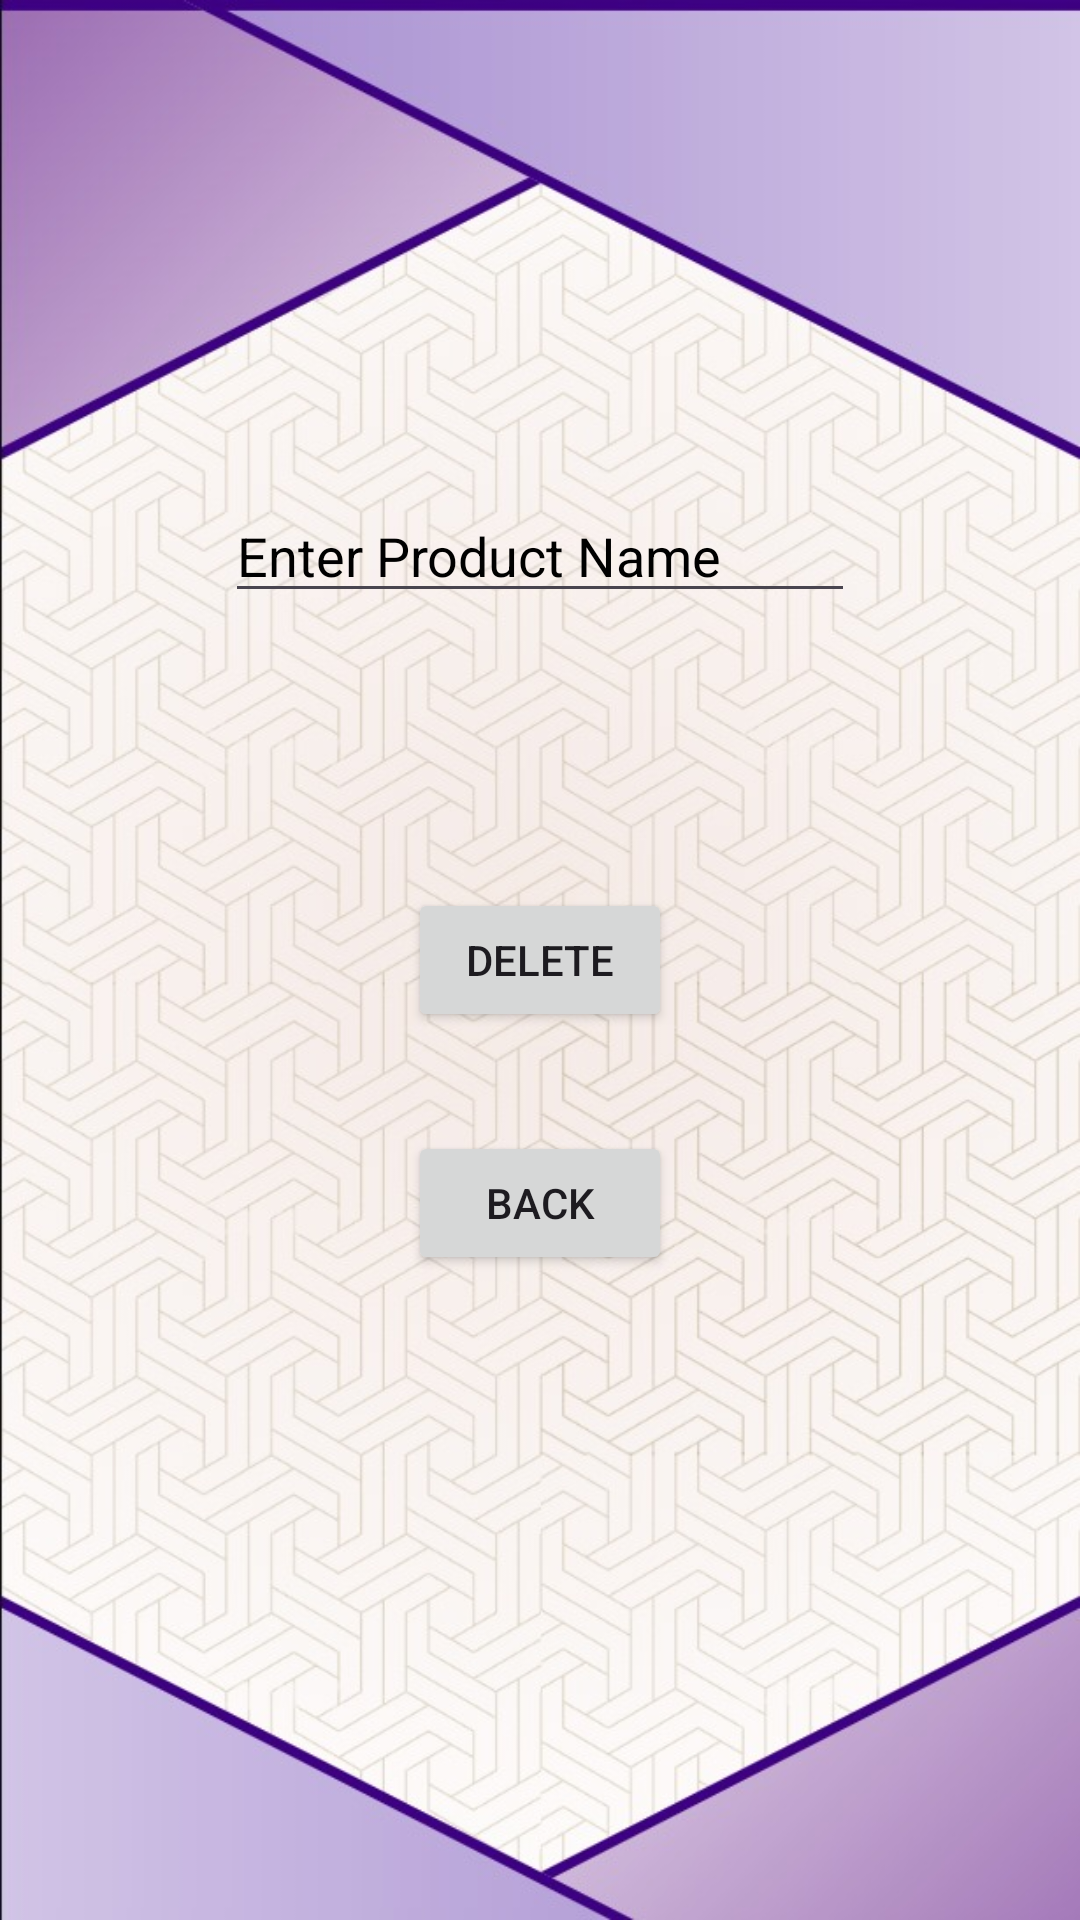

Reconstruct the res/layout file that produces this screen, plus the resources it refers to.
<!-- AndroidManifest.xml: application theme Theme.IMS -->
<!-- res/layout/activity_delete.xml -->
<?xml version="1.0" encoding="utf-8"?>
<androidx.constraintlayout.widget.ConstraintLayout xmlns:android="http://schemas.android.com/apk/res/android"
    xmlns:app="http://schemas.android.com/apk/res-auto"
    xmlns:tools="http://schemas.android.com/tools"
    android:layout_width="match_parent"
    android:layout_height="match_parent"
    android:background="@drawable/bgadd2"
    tools:context=".MainActivity">

    <EditText
        android:id="@+id/editTextText"
        android:layout_width="wrap_content"
        android:layout_height="wrap_content"
        android:layout_marginTop="163dp"
        android:ems="10"
        android:hint="Enter Product Name"
        android:inputType="text"
        android:textColorHint="@color/black"
        app:layout_constraintEnd_toEndOf="parent"
        app:layout_constraintStart_toStartOf="parent"
        app:layout_constraintTop_toTopOf="parent" />

    <Button
        android:id="@+id/button2"
        android:layout_width="wrap_content"
        android:layout_height="wrap_content"
        android:text="Delete"
        app:icon="@android:drawable/ic_delete"
        app:iconPadding="0dp"
        app:iconSize="20dp"
        app:layout_constraintBottom_toBottomOf="parent"
        app:layout_constraintEnd_toEndOf="parent"
        app:layout_constraintStart_toStartOf="parent"
        app:layout_constraintTop_toTopOf="parent" />

    <Button
        android:id="@+id/button5"
        android:layout_width="wrap_content"
        android:layout_height="wrap_content"
        android:layout_marginTop="33dp"
        android:text="Back"
        app:icon="@drawable/backicon_foreground"
        app:iconPadding="0dp"
        app:iconSize="30dp"
        app:layout_constraintEnd_toEndOf="@+id/button2"
        app:layout_constraintTop_toBottomOf="@+id/button2" />

</androidx.constraintlayout.widget.ConstraintLayout>
<!-- resources referenced by this layout -->
<resources>
  <!-- drawable bgadd2: jpg bitmap (drawable, 135591 bytes) -->
  <style name="Theme.IMS" parent="Base.Theme.IMS" />
  <style name="Base.Theme.IMS" parent="Theme.Material3.DayNight.NoActionBar">
          
          
      </style>
  <!-- not gathered from this repository: default colours our renderer supplied (Android Studio template values) -->
  <color name="black">#FF000000</color>
</resources>
